6-way image classification set "USCS-Dataset" from GitHub (Rujiyuan/USCS-Dataset); label vocabulary: attack, defense, defensive, encirclement, maneuver, offensive.

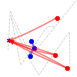
Label: defense

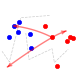
Label: maneuver

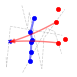
Label: defensive

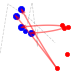
Label: attack

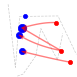
Label: offensive

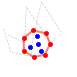
Label: encirclement
